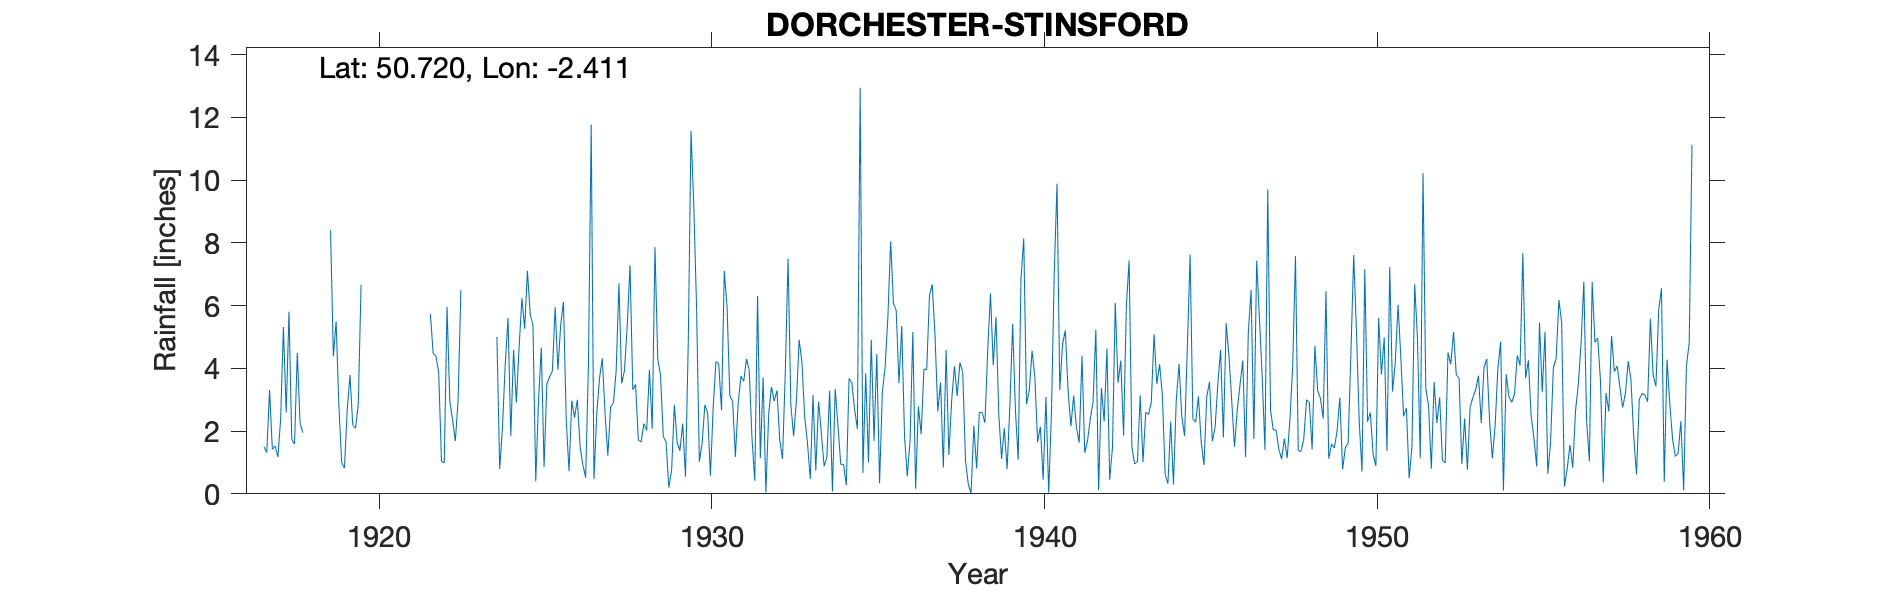

Data behind this chart, as committed beside it:
DORCHESTER-STINSFORD, , , , , , , , , , , , , , , , , , , , , , , 
Grid ref, SY711912, Long, -2.411, Lat, 50.72, Elevation, 207, ft, , , , , , , , , , , , , , , 
Station no, 1578, , , , , , , , , , , , , , , , , , , , , , 
, 1910, 1911, 1912, 1913, 1914, 1915, 1916, 1917, 1918, 1919, 1920, 1921, 1922, 1923, 1924, 1925, 1926, 1927, 1928, 1929, 1930, 1931, 1932
January, , , , , , , , 1.5, 4.49, 8.41, , , 5.74, , 5, 5.73, 6.12, 2.54, 7.29, 1.83, 5.95, 3.13, 3.71
February, , , , , , , , 1.31, 2.25, 4.39, , , 4.48, , 0.79, 5.36, 2.35, 3.68, 3.32, 1.65, 1.03, 2.94, 0.04
March, , , , , , , , 3.31, 1.95, 5.5, , , 4.39, , 2.12, 0.4, 0.72, 4.32, 3.49, 0.2, 1.61, 1.18, 2.53
April, , , , , , , , 1.42, , 2.8, , , 3.86, , 4.14, 2.97, 2.97, 2.56, 1.71, 0.75, 2.84, 2.88, 3.41
May, , , , , , , , 1.53, , 1, , , 1.05, , 5.61, 4.66, 2.43, 1.22, 1.65, 2.84, 2.58, 3.75, 2.96
June, , , , , , , , 1.17, , 0.82, , , 0.98, , 1.84, 0.85, 3, 2.78, 2.24, 1.64, 0.58, 3.59, 3.29
July, , , , , , , , 2.39, , 2.66, , , 5.97, , 4.59, 3.5, 1.5, 2.89, 2.02, 1.38, 2.76, 4.3, 1.72
August, , , , , , , , 5.32, , 3.79, , , 2.96, , 2.91, 3.73, 0.92, 3.92, 3.95, 2.24, 4.22, 3.93, 1.11
September, , , , , , , , 2.59, , 2.19, , , 2.36, , 4.67, 3.92, 0.51, 6.71, 2.07, 0.55, 4.14, 1.75, 3.88
October, , , , , , , , 5.81, , 2.09, , 1.15, 1.68, , 6.24, 5.95, 4.11, 3.52, 7.87, 4.79, 2.67, 0.42, 7.5
November, , , , , , , , 1.74, , 2.85, , , 3, 2.55, 5.26, 3.96, 11.77, 3.93, 4.3, 11.57, 7.11, 6.31, 2.84
December, , , , , , , , 1.59, , 6.67, , , 6.5, , 7.11, 5.39, 0.47, 5.36, 3.78, 9.19, 5.95, 1.14, 1.84
Total, , , , , , , , 29.68, , 43.17, , , 42.97, , 50.28, 46.42, 36.87, 43.43, 43.69, 38.63, 41.44, 35.32, 34.83
1921 Jan-Sep bracketed with a value of 1…, , , , , , , , , , , , , , , , , , , , , , , 
1955 May IDR, , , , , , , , , , , , , , , , , , , , , , , 
